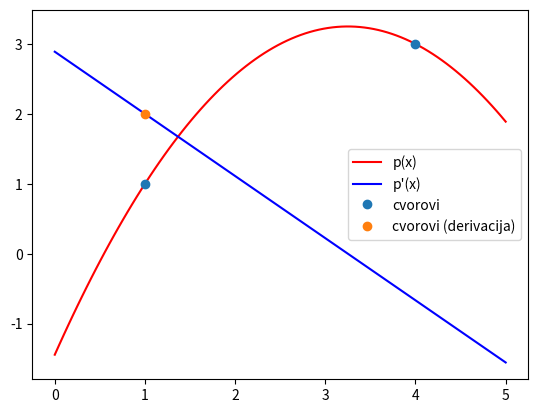

Here is the Python script that generated this plot:
# Konstruirajte i nacrtajte interpolacijski polinom koji zadovoljava uvjete:
# p(1) = 1; p'(1) = 2; p(4) = 3

import numpy as np
from matplotlib import pyplot

A = np.array([
    [1, 1, 1],
    [0, 1, 2],
    [1, 4, 16]
])
b = np.array([1, 2, 3])

x = np.linalg.solve(A, b)

print(f"Rjesenje = {x}")

domena = np.linspace(0, 5, 100)
pyplot.plot(domena, np.polynomial.polynomial.polyval(
    domena, x), 'r', label="p(x)")
pyplot.plot(domena, np.polynomial.polynomial.polyval(
    domena, np.polynomial.polynomial.polyder(x)), 'b', label="p'(x)")
pyplot.plot([1, 4], np.polynomial.polynomial.polyval(
    [1, 4], x), 'o', label="cvorovi")
pyplot.plot(1, np.polynomial.polynomial.polyval(
    1, np.polynomial.polynomial.polyder(x)), 'o', label="cvorovi (derivacija)")
pyplot.legend()
pyplot.show()
